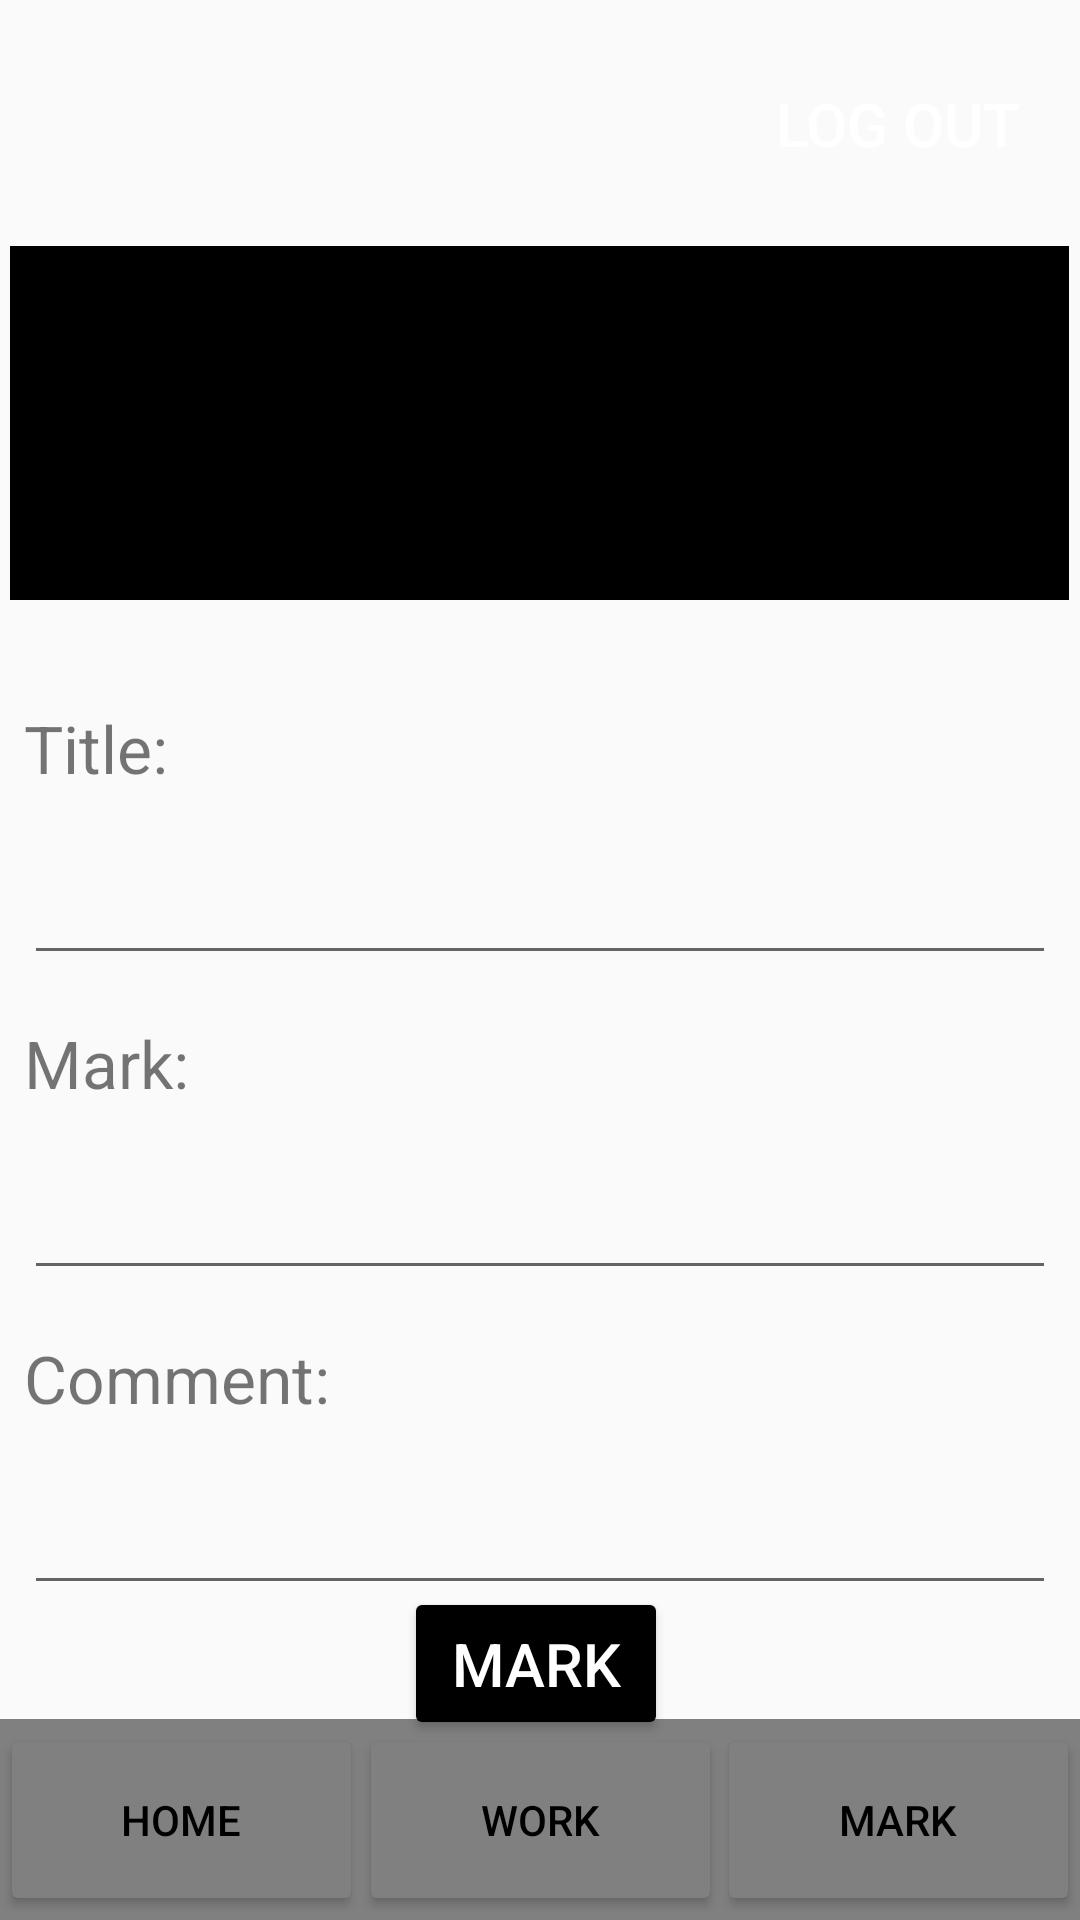

The Android layout XML behind this screen, and the referenced resources:
<!-- AndroidManifest.xml: application theme Theme.Android_assignment -->
<!-- res/layout/activity_mark.xml -->
<?xml version="1.0" encoding="utf-8"?>
<androidx.constraintlayout.widget.ConstraintLayout xmlns:android="http://schemas.android.com/apk/res/android"
    xmlns:app="http://schemas.android.com/apk/res-auto"
    xmlns:tools="http://schemas.android.com/tools"
    android:id="@+id/container"
    android:layout_width="match_parent"
    android:layout_height="match_parent"
    tools:context=".MarkActivity">

    <View
        android:id="@+id/view3"
        android:layout_width="353dp"
        android:layout_height="118dp"
        android:background="@color/black"
        app:layout_constraintBottom_toBottomOf="parent"
        app:layout_constraintEnd_toEndOf="parent"
        app:layout_constraintHorizontal_bias="0.492"
        app:layout_constraintStart_toStartOf="parent"
        app:layout_constraintTop_toTopOf="parent"
        app:layout_constraintVertical_bias="0.157" />

    <ImageView
        android:id="@+id/imageView"
        android:layout_width="215dp"
        android:layout_height="122dp"
        android:background="@mipmap/ic_banner_foreground"
        app:layout_constraintBottom_toBottomOf="@+id/view3"
        app:layout_constraintEnd_toEndOf="@+id/view3"
        app:layout_constraintHorizontal_bias="0.503"
        app:layout_constraintStart_toStartOf="@+id/view3"
        app:layout_constraintTop_toTopOf="parent"
        app:layout_constraintVertical_bias="1.0" />

    <Button
        android:id="@+id/logout"
        android:layout_width="wrap_content"
        android:layout_height="wrap_content"
        android:background="@drawable/shape"
        android:backgroundTint="@color/black"
        android:padding="16dp"
        android:text="Log Out"
        android:textColor="@color/white"
        android:textSize="20sp"
        app:cornerRadius="15dp"
        app:layout_constraintBottom_toTopOf="@+id/view3"
        app:layout_constraintEnd_toEndOf="@+id/view3"
        app:layout_constraintTop_toTopOf="parent" />

    <TextView
        android:id="@+id/title"
        android:layout_width="wrap_content"
        android:layout_height="wrap_content"
        android:layout_marginBottom="8dp"
        android:text="Title:"
        android:textSize="22dp"
        app:layout_constraintBottom_toTopOf="@+id/titleInput"
        app:layout_constraintEnd_toEndOf="@+id/titleInput"
        app:layout_constraintHorizontal_bias="0.0"
        app:layout_constraintStart_toStartOf="@+id/titleInput"
        app:layout_constraintTop_toBottomOf="@+id/view3"
        app:layout_constraintVertical_bias="1.0" />

    <TextView
        android:id="@+id/mark"
        android:layout_width="wrap_content"
        android:layout_height="wrap_content"
        android:layout_marginBottom="8dp"
        android:text="Mark:"
        android:textSize="22dp"
        app:layout_constraintBottom_toTopOf="@+id/markInput"
        app:layout_constraintEnd_toEndOf="@+id/markInput"
        app:layout_constraintHorizontal_bias="0.0"
        app:layout_constraintStart_toStartOf="@+id/markInput" />

    <TextView
        android:id="@+id/comment"
        android:layout_width="wrap_content"
        android:layout_height="wrap_content"
        android:layout_marginBottom="8dp"
        android:text="Comment:"
        android:textSize="22dp"
        app:layout_constraintBottom_toTopOf="@+id/commentInput"
        app:layout_constraintEnd_toEndOf="@+id/commentInput"
        app:layout_constraintHorizontal_bias="0.0"
        app:layout_constraintStart_toStartOf="@+id/commentInput" />

    <EditText
        android:id="@+id/titleInput"
        android:layout_width="344dp"
        android:layout_height="53dp"
        android:layout_marginTop="272dp"
        android:drawablePadding="8dp"
        android:inputType="text"
        android:padding="8dp"
        android:textColor="@color/black"
        app:layout_constraintEnd_toEndOf="parent"
        app:layout_constraintHorizontal_bias="0.492"
        app:layout_constraintStart_toStartOf="parent"
        app:layout_constraintTop_toTopOf="parent" />

    <EditText
        android:id="@+id/markInput"
        android:layout_width="344dp"
        android:layout_height="53dp"
        android:layout_marginTop="52dp"
        android:drawablePadding="8dp"
        android:inputType="text"
        android:padding="8dp"
        android:textColor="@color/black"
        app:layout_constraintEnd_toEndOf="parent"
        app:layout_constraintHorizontal_bias="0.492"
        app:layout_constraintStart_toStartOf="parent"
        app:layout_constraintTop_toBottomOf="@+id/titleInput" />

    <EditText
        android:id="@+id/commentInput"
        android:layout_width="344dp"
        android:layout_height="53dp"
        android:layout_marginTop="52dp"
        android:drawablePadding="8dp"
        android:inputType="text"
        android:padding="8dp"
        android:textColor="@color/black"
        app:layout_constraintEnd_toEndOf="parent"
        app:layout_constraintHorizontal_bias="0.492"
        app:layout_constraintStart_toStartOf="parent"
        app:layout_constraintTop_toBottomOf="@+id/markInput" />

    <Button
        android:id="@+id/comment_btn"
        android:layout_width="wrap_content"
        android:layout_height="wrap_content"
        android:backgroundTint="@color/black"
        android:padding="12dp"
        android:text="Mark"
        android:textColor="@color/white"
        android:textSize="20sp"
        app:cornerRadius="15dp"
        app:layout_constraintBottom_toTopOf="@+id/nav"
        app:layout_constraintEnd_toEndOf="@+id/commentInput"
        app:layout_constraintHorizontal_bias="0.495"
        app:layout_constraintStart_toStartOf="@+id/commentInput"
        app:layout_constraintTop_toBottomOf="@+id/commentInput"
        app:layout_constraintVertical_bias="0.464" />

    <View
        android:id="@+id/nav"
        android:layout_width="match_parent"
        android:layout_height="67dp"
        android:layout_marginTop="8dp"
        android:background="#808080"
        android:textColor="@color/white"
        android:textSize="30sp"
        app:layout_constraintBottom_toBottomOf="parent"
        app:layout_constraintEnd_toEndOf="parent"
        app:layout_constraintStart_toStartOf="parent"
        app:layout_constraintTop_toTopOf="parent"
        app:layout_constraintVertical_bias="1.0" />

    <Button
        android:id="@+id/navHome"
        android:layout_width="121dp"
        android:layout_height="64dp"
        android:backgroundTint="#808080"
        android:text="Home"
        android:textColor="@color/black"
        app:layout_constraintBottom_toBottomOf="@+id/nav"
        app:layout_constraintStart_toStartOf="@+id/nav"
        app:layout_constraintTop_toTopOf="@+id/nav" />

    <Button
        android:id="@+id/navMark"
        android:layout_width="121dp"
        android:layout_height="64dp"
        android:backgroundTint="#808080"
        android:text="Mark"
        android:textColor="@color/black"
        app:layout_constraintBottom_toBottomOf="@+id/nav"
        app:layout_constraintEnd_toEndOf="@+id/nav"
        app:layout_constraintTop_toTopOf="@+id/nav" />

    <Button
        android:id="@+id/navWork"
        android:layout_width="121dp"
        android:layout_height="64dp"
        android:backgroundTint="#808080"
        android:text="Work"
        android:textColor="@color/black"
        app:layout_constraintBottom_toBottomOf="@+id/nav"
        app:layout_constraintEnd_toStartOf="@+id/navMark"
        app:layout_constraintStart_toEndOf="@+id/navHome"
        app:layout_constraintTop_toTopOf="@+id/nav" />


</androidx.constraintlayout.widget.ConstraintLayout>
<!-- resources referenced by this layout -->
<resources>
  <color name="black">#FF000000</color>
  <color name="white">#FFFFFFFF</color>
  <style name="Theme.Android_assignment" parent="Theme.AppCompat.DayNight.DarkActionBar">
          
          <item name="colorPrimary">@color/purple_500</item>
          <item name="colorPrimaryVariant">@color/purple_700</item>
          <item name="colorOnPrimary">@color/white</item>
          
          <item name="colorSecondary">@color/teal_200</item>
          <item name="colorSecondaryVariant">@color/teal_700</item>
          <item name="colorOnSecondary">@color/black</item>
          
          <item name="android:statusBarColor">?attr/colorPrimaryVariant</item>
          
      </style>
  <color name="purple_500">#FF6200EE</color>
  <color name="purple_700">#FF3700B3</color>
  <color name="teal_200">#FF03DAC5</color>
  <color name="teal_700">#FF018786</color>
</resources>
